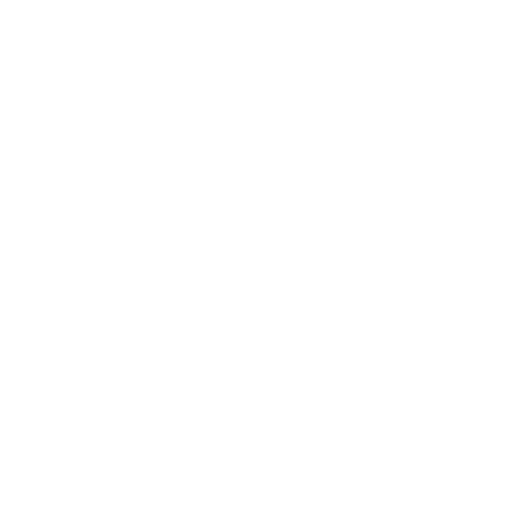
t = 0.00 s
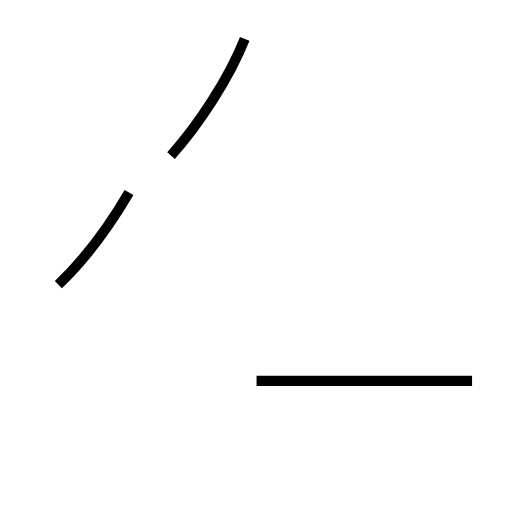
t = 1.38 s
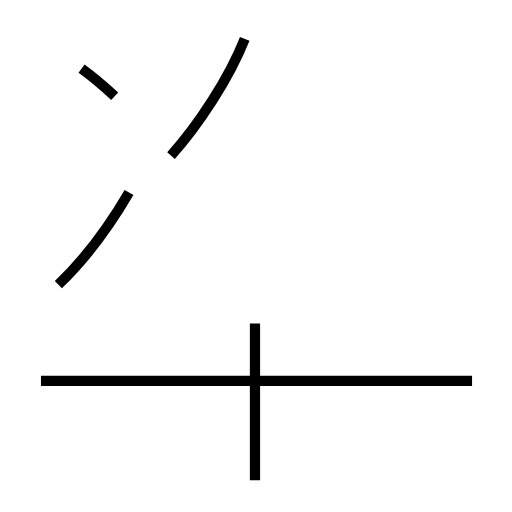
t = 2.60 s
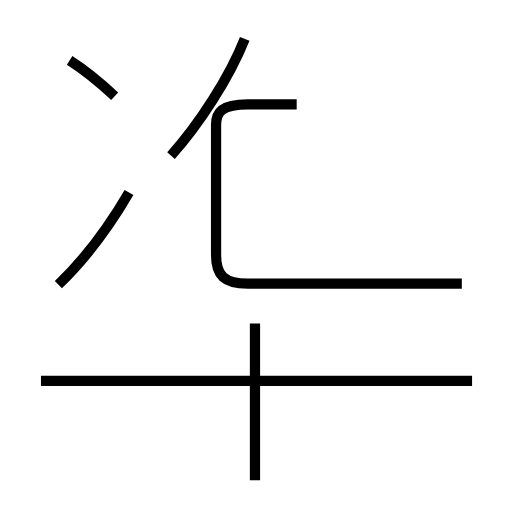
t = 4.06 s
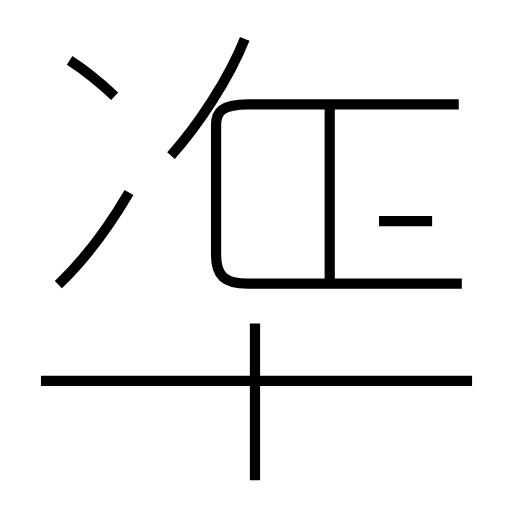
t = 5.21 s
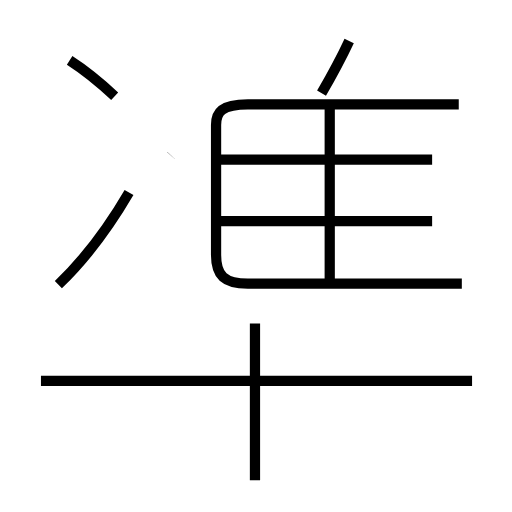
t = 6.48 s

The animated SVG that drew these frames (rendered in a browser with its animation timeline set to each time). Animation: 10 SMIL elements (animate=10); one cycle of 6.48 s.

<?xml version='1.0' encoding='utf-8'?>
<svg viewBox="0.0 -6.0 50.0 50.0" version="1.1" xmlns="http://www.w3.org/2000/svg"><rect x="-1000" y="-1000" width="2000" height="2000" stroke="white" fill="white" /><g style="fill:none;stroke:#000000;stroke-width:1"><path d="M 16.7 -28.8 C 19.4 -31.8 22.4 -36.4 23.9 -40.2 " transform="translate(0.0 38.0)" stroke-dasharray="13.543771237195513" stroke-dashoffset="13.543771237195513"><animate attributeName="stroke-dashoffset" from="13.543771237195513" to="0" dur="0.40631313711586536s" begin="0s; anim_end.end" fill="freeze" id="anim0" /></path><path d="M 5.7 -16.2 C 8.2 -18.6 10.5 -21.6 12.6 -25.2 " transform="translate(0.0 38.0)" stroke-dasharray="11.377006922113068" stroke-dashoffset="11.377006922113068"><animate attributeName="stroke-dashoffset" from="11.377006922113068" to="0" dur="0.34131020766339204s" begin="anim0.end" fill="freeze" id="anim1" /></path><path d="M 46.1 -6.8 L 4.0 -6.8 " transform="translate(0.0 38.0)" stroke-dasharray="42.1" stroke-dashoffset="42.1"><animate attributeName="stroke-dashoffset" from="42.1" to="0" dur="1.263s" begin="anim1.end" fill="freeze" id="anim2" /></path><path d="M 24.9 2.9 L 24.9 -12.4 " transform="translate(0.0 38.0)" stroke-dasharray="15.3" stroke-dashoffset="15.3"><animate attributeName="stroke-dashoffset" from="15.3" to="0" dur="0.459s" begin="anim2.end" fill="freeze" id="anim3" /></path><path d="M 11.2 -34.6 C 9.7 -36.0 8.2 -37.2 6.8 -38.1 " transform="translate(0.0 38.0)" stroke-dasharray="5.629585596026532" stroke-dashoffset="5.629585596026532"><animate attributeName="stroke-dashoffset" from="5.629585596026532" to="0" dur="0.16888756788079595s" begin="anim3.end" fill="freeze" id="anim4" /></path><path d="M 45.1 -16.3 L 24.2 -16.3 C 21.9 -16.3 21.1 -17.1 21.1 -19.1 L 21.1 -31.8 C 21.1 -33.0 21.6 -33.8 24.2 -33.8 L 44.8 -33.8 " transform="translate(0.0 38.0)" stroke-dasharray="63.327318916009155" stroke-dashoffset="63.327318916009155"><animate attributeName="stroke-dashoffset" from="63.327318916009155" to="0" dur="1.8998195674802745s" begin="anim4.end" fill="freeze" id="anim5" /></path><path d="M 32.2 -16.6 L 32.2 -33.9 " transform="translate(0.0 38.0)" stroke-dasharray="17.299999999999997" stroke-dashoffset="17.299999999999997"><animate attributeName="stroke-dashoffset" from="17.299999999999997" to="0" dur="0.5189999999999999s" begin="anim5.end" fill="freeze" id="anim6" /></path><path d="M 42.2 -22.4 L 21.4 -22.4 " transform="translate(0.0 38.0)" stroke-dasharray="20.800000000000004" stroke-dashoffset="20.800000000000004"><animate attributeName="stroke-dashoffset" from="20.800000000000004" to="0" dur="0.6240000000000001s" begin="anim6.end" fill="freeze" id="anim7" /></path><path d="M 42.2 -28.4 L 21.4 -28.4 " transform="translate(0.0 38.0)" stroke-dasharray="20.800000000000004" stroke-dashoffset="20.800000000000004"><animate attributeName="stroke-dashoffset" from="20.800000000000004" to="0" dur="0.6240000000000001s" begin="anim7.end" fill="freeze" id="anim8" /></path><path d="M 31.4 -34.9 C 32.5 -36.8 33.4 -38.5 34.1 -40.0" transform="translate(0.0 38.0)" stroke-dasharray="5.7724347766377795" stroke-dashoffset="5.7724347766377795"><animate attributeName="stroke-dashoffset" from="5.7724347766377795" to="0" dur="0.17317304329913338s" begin="anim8.end" fill="freeze" id="anim_end" /></path></g></svg>
